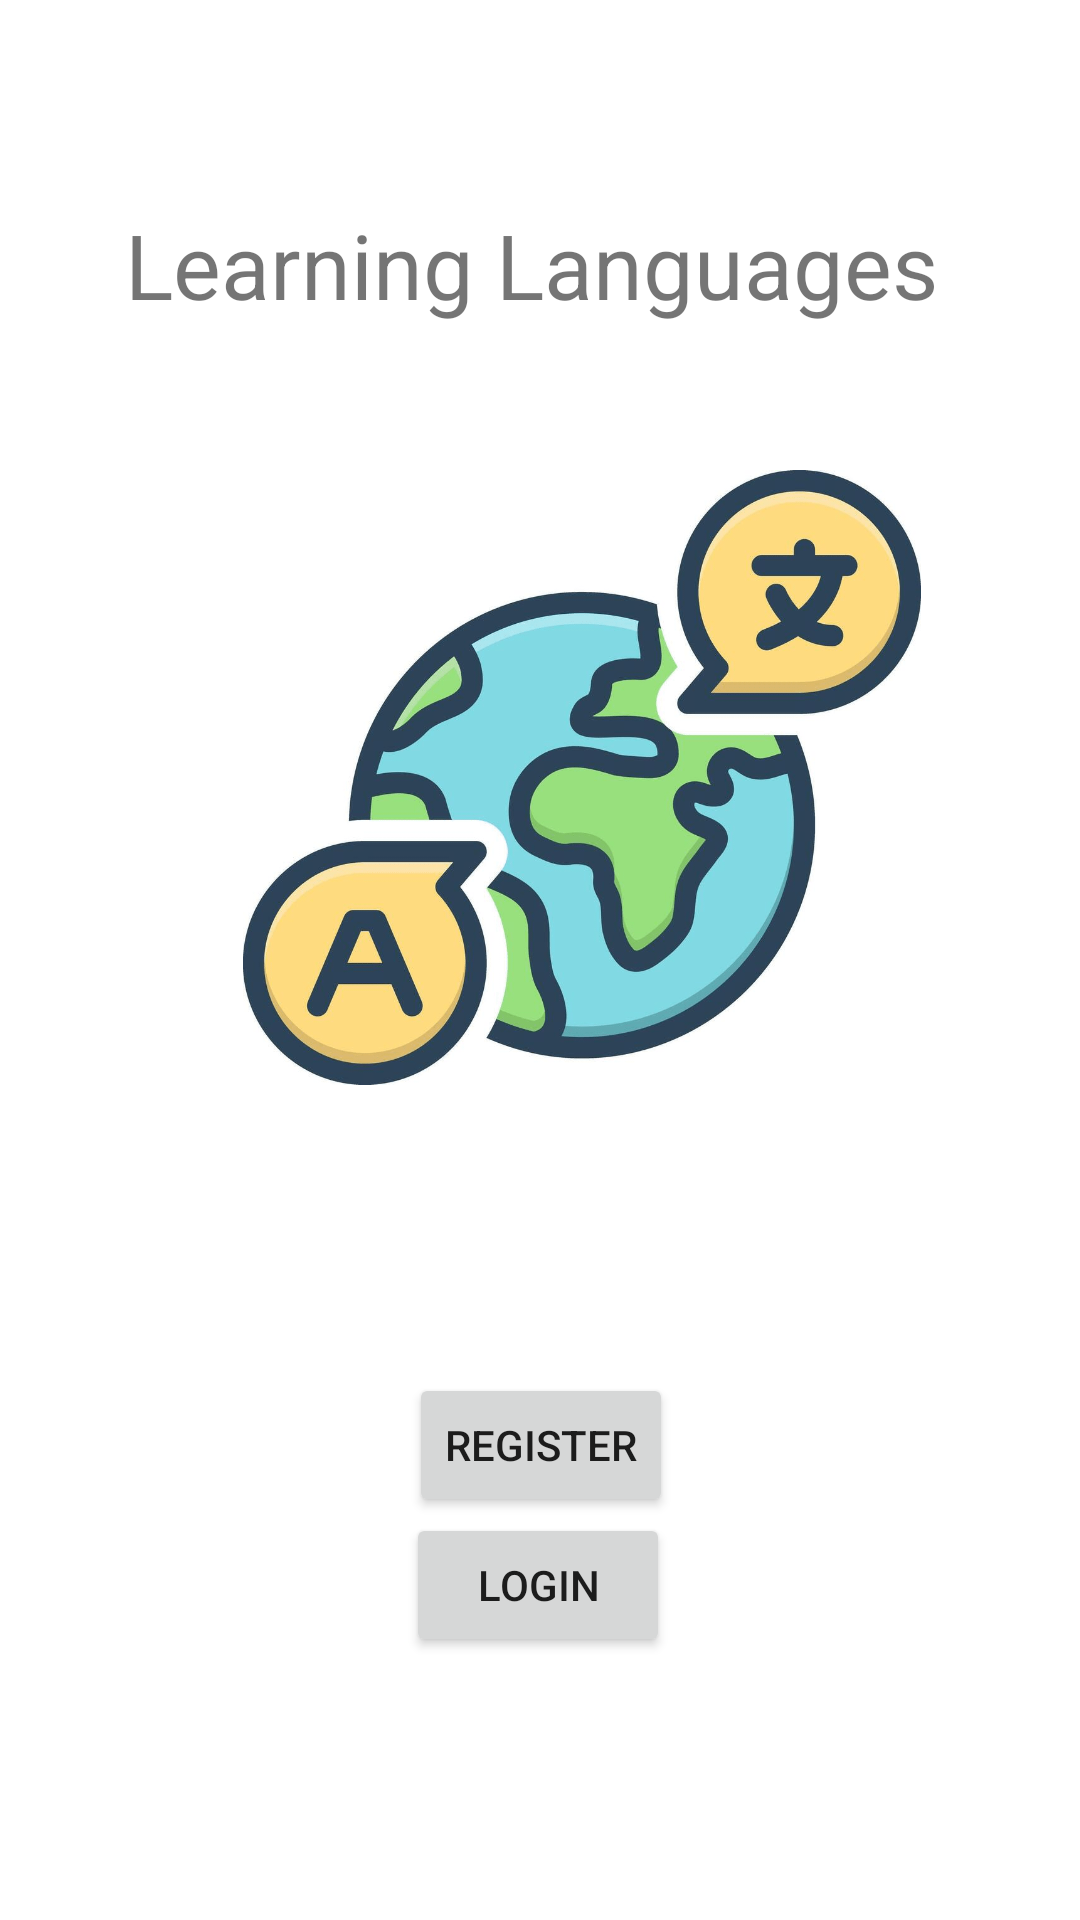

Reconstruct the res/layout file that produces this screen, plus the resources it refers to.
<!-- AndroidManifest.xml: application theme Theme.SEOWeek4 -->
<!-- res/layout/fragment_home.xml -->
<androidx.constraintlayout.widget.ConstraintLayout xmlns:android="http://schemas.android.com/apk/res/android"
    xmlns:app="http://schemas.android.com/apk/res-auto"
    xmlns:tools="http://schemas.android.com/tools"
    android:layout_width="match_parent"
    android:layout_height="match_parent"
    android:gravity="center_horizontal"
    android:orientation="vertical"
    tools:context=".homeFragment">


    <TextView
        android:id="@+id/textView"
        android:layout_width="wrap_content"
        android:layout_height="wrap_content"
        android:layout_marginTop="68dp"
        android:text="@string/appTitle"
        android:textSize="30sp"
        app:layout_constraintEnd_toEndOf="parent"
        app:layout_constraintHorizontal_bias="0.47"
        app:layout_constraintStart_toStartOf="parent"
        app:layout_constraintTop_toTopOf="parent" />

    <Button
        android:id="@+id/registerbutton"
        android:layout_width="wrap_content"
        android:layout_height="wrap_content"
        android:layout_marginTop="220dp"
        android:text="Register"
        app:layout_constraintBottom_toBottomOf="parent"
        app:layout_constraintEnd_toEndOf="parent"
        app:layout_constraintHorizontal_bias="0.501"
        app:layout_constraintStart_toStartOf="parent"
        app:layout_constraintTop_toBottomOf="@+id/textView"
        app:layout_constraintVertical_bias="0.49" />

    <Button
        android:id="@+id/loginbutton"
        android:layout_width="wrap_content"
        android:layout_height="wrap_content"
        android:layout_marginTop="220dp"
        android:text="Login"
        app:layout_constraintBottom_toBottomOf="parent"
        app:layout_constraintEnd_toEndOf="parent"
        app:layout_constraintHorizontal_bias="0.498"
        app:layout_constraintStart_toStartOf="parent"
        app:layout_constraintTop_toBottomOf="@+id/textView"
        app:layout_constraintVertical_bias="0.667" />

    <ImageView
        android:id="@+id/imageView"
        android:layout_width="226dp"
        android:layout_height="279dp"
        android:layout_marginStart="81dp"
        android:layout_marginTop="49dp"
        android:layout_marginEnd="73dp"
        android:layout_marginBottom="59dp"
        android:src="@drawable/translate"
        app:layout_constraintBottom_toTopOf="@+id/registerbutton"
        app:layout_constraintEnd_toEndOf="parent"
        app:layout_constraintHorizontal_bias="0.0"
        app:layout_constraintStart_toStartOf="parent"
        app:layout_constraintTop_toBottomOf="@+id/textView"
        app:layout_constraintVertical_bias="1.0" />

</androidx.constraintlayout.widget.ConstraintLayout>
<!-- resources referenced by this layout -->
<resources>
  <!-- drawable translate: png bitmap (drawable, 213015 bytes) -->
  <string name="appTitle">Learning Languages</string>
  <style name="Theme.SEOWeek4" parent="Base.Theme.SEOWeek4" />
  <style name="Base.Theme.SEOWeek4" parent="Theme.MaterialComponents.DayNight.NoActionBar">
          
          
          <item name="colorPrimary">@color/purple_500</item>
          <item name="colorPrimaryVariant">@color/purple_700</item>
          <item name="colorOnPrimary">@color/white</item>
      </style>
  <color name="purple_500">#FF6200EE</color>
  <color name="purple_700">#FF3700B3</color>
  <color name="white">#FFFFFFFF</color>
</resources>
